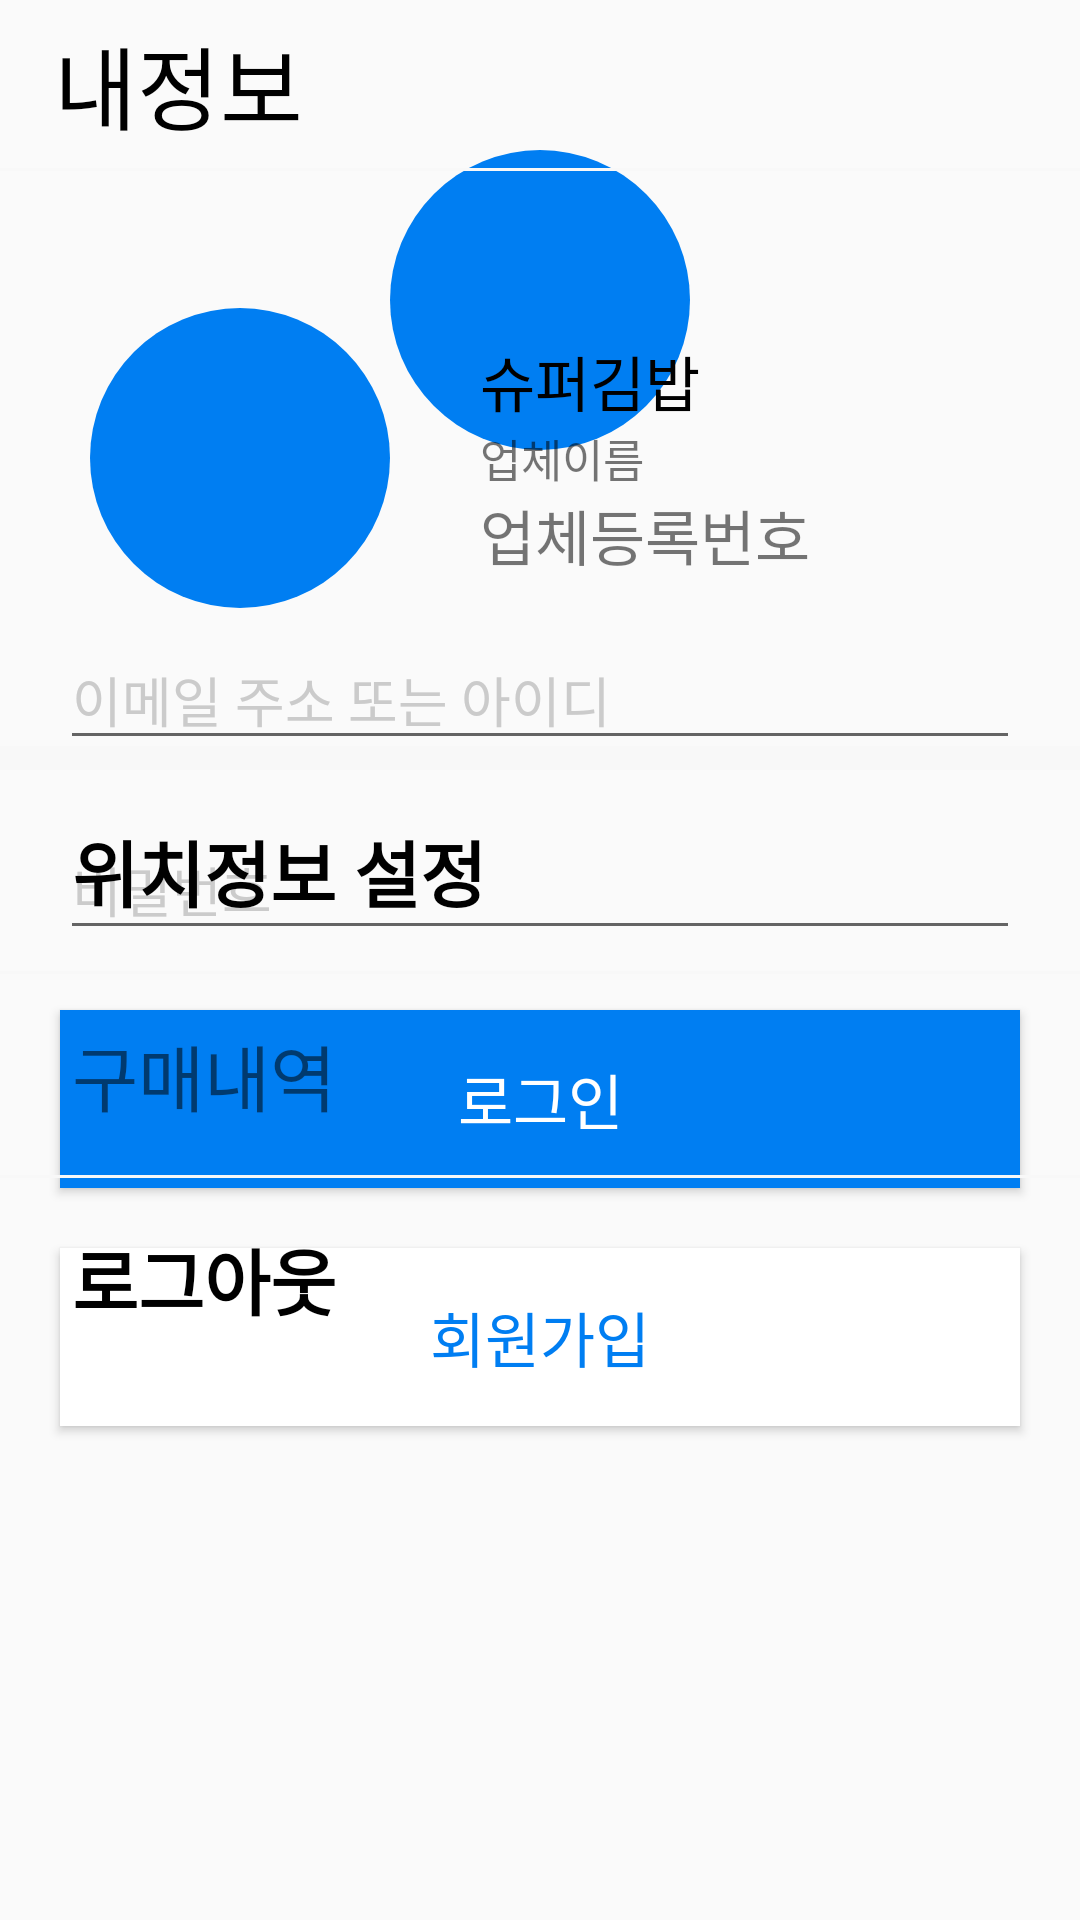

Here is an Android app screen rendered from its layout file. Give the layout XML and the strings, colors and styles it references.
<!-- AndroidManifest.xml: application theme Theme.Toktok -->
<!-- res/layout/fragment_info.xml -->
<?xml version="1.0" encoding="utf-8"?>
<androidx.constraintlayout.widget.ConstraintLayout xmlns:android="http://schemas.android.com/apk/res/android"
    xmlns:app="http://schemas.android.com/apk/res-auto"
    xmlns:tools="http://schemas.android.com/tools"
    android:layout_width="match_parent"
    android:layout_height="match_parent"
    tools:context=".ui.info.InfoFragment">

    <LinearLayout
        android:id="@+id/ll_login_view"
        android:layout_width="0dp"
        android:layout_height="0dp"
        android:orientation="vertical"
        app:layout_constraintBottom_toBottomOf="parent"
        app:layout_constraintLeft_toLeftOf="parent"
        app:layout_constraintRight_toRightOf="parent"
        app:layout_constraintTop_toTopOf="parent">

        <ImageView
            android:layout_width="wrap_content"
            android:layout_height="wrap_content"
            android:layout_gravity="center_horizontal"
            android:layout_margin="50dp"
            app:srcCompat="@drawable/shape" />

        <LinearLayout
            android:layout_width="match_parent"
            android:layout_height="0dp"
            android:layout_weight="1"
            android:orientation="vertical">

            <EditText
                android:id="@+id/et_account"
                android:layout_width="match_parent"
                android:layout_height="wrap_content"
                android:layout_marginHorizontal="20dp"
                android:layout_marginVertical="10dp"
                android:hint="이메일 주소 또는 아이디"
                android:inputType="text"
                android:textColorHint="@color/login_edit_text_hint_color" />

            <EditText
                android:id="@+id/et_password"
                android:layout_width="match_parent"
                android:layout_height="wrap_content"
                android:layout_marginHorizontal="20dp"
                android:layout_marginVertical="10dp"
                android:hint="비밀번호"
                android:inputType="textPassword"
                android:textColorHint="@color/login_edit_text_hint_color" />

            <Button
                android:id="@+id/sign_in"
                android:layout_width="match_parent"
                android:layout_height="wrap_content"
                android:layout_marginHorizontal="20dp"
                android:layout_marginVertical="10dp"
                android:background="@color/login_button_background_color"
                android:padding="15dp"
                android:text="로그인"
                android:textColor="@color/login_button_text_color"
                android:textSize="20dp" />

            <Button
                android:id="@+id/btn_sign_up"
                android:layout_width="match_parent"
                android:layout_height="wrap_content"
                android:layout_marginHorizontal="20dp"
                android:layout_marginVertical="10dp"
                android:background="@color/sign_button_background_color"
                android:padding="15dp"
                android:text="회원가입"
                android:textColor="@color/sign_button_text_color"
                android:textSize="20dp" />
        </LinearLayout>
    </LinearLayout>

    <androidx.constraintlayout.widget.ConstraintLayout
        android:id="@+id/ll_info_view"
        android:layout_width="0dp"
        android:layout_height="0dp"
        android:orientation="vertical"
        app:layout_constraintBottom_toBottomOf="parent"
        app:layout_constraintLeft_toLeftOf="parent"
        app:layout_constraintRight_toRightOf="parent"
        app:layout_constraintTop_toTopOf="parent">

        <LinearLayout
            android:id="@+id/ll_top"
            android:layout_width="match_parent"
            android:layout_height="56dp"
            android:orientation="horizontal"
            android:paddingHorizontal="18dp"
            app:layout_constraintLeft_toLeftOf="parent"
            app:layout_constraintRight_toRightOf="parent"
            app:layout_constraintTop_toTopOf="parent">

            <TextView
                android:layout_width="0dp"
                android:layout_height="match_parent"
                android:layout_gravity="center_vertical"
                android:layout_weight="1"
                android:gravity="center_vertical"
                android:text="@string/title_info"
                android:textColor="@color/main_title_text_color"
                android:textSize="30dp" />
        </LinearLayout>

        <View
            android:id="@+id/v_line"
            android:layout_width="match_parent"
            android:layout_height="1dp"
            android:background="@color/main_devide_line_view_color"
            app:layout_constraintLeft_toLeftOf="parent"
            app:layout_constraintRight_toRightOf="parent"
            app:layout_constraintTop_toBottomOf="@id/ll_top" />

        <LinearLayout
            android:layout_width="match_parent"
            android:layout_height="0dp"
            android:orientation="vertical"
            app:layout_constraintBottom_toBottomOf="parent"
            app:layout_constraintTop_toBottomOf="@id/v_line">

            <LinearLayout
                android:layout_width="match_parent"
                android:layout_height="0dp"
                android:layout_weight="1"
                android:orientation="horizontal">

                <ImageView
                    android:layout_width="wrap_content"
                    android:layout_height="wrap_content"
                    android:layout_gravity="left|center_vertical"
                    android:layout_margin="30dp"
                    app:srcCompat="@drawable/shape_info" />

                <LinearLayout
                    android:layout_width="0dp"
                    android:layout_height="match_parent"
                    android:layout_weight="1"
                    android:gravity="center_vertical"
                    android:orientation="vertical">

                    <TextView
                        android:layout_width="match_parent"
                        android:layout_height="wrap_content"
                        android:text="슈퍼김밥"
                        android:textColor="@color/black"
                        android:textSize="20dp" />

                    <TextView
                        android:layout_width="match_parent"
                        android:layout_height="wrap_content"
                        android:text="업체이름"
                        android:textSize="15dp" />

                    <TextView
                        android:layout_width="match_parent"
                        android:layout_height="wrap_content"
                        android:text="업체등록번호"
                        android:textSize="20dp" />
                </LinearLayout>

            </LinearLayout>

            <View
                android:layout_width="match_parent"
                android:layout_height="8dp"
                android:background="@color/main_devide_line_view_color" />

            <LinearLayout
                android:layout_width="match_parent"
                android:layout_height="0dp"
                android:layout_weight="2"
                android:orientation="vertical">

                <LinearLayout
                    android:id="@+id/ll_modify_info"
                    android:layout_width="match_parent"
                    android:layout_height="wrap_content"
                    android:orientation="horizontal">

                    <TextView
                        android:layout_width="wrap_content"
                        android:layout_height="match_parent"
                        android:layout_gravity="left"
                        android:layout_marginLeft="24dp"
                        android:gravity="center"
                        android:paddingVertical="16dp"
                        android:text="위치정보 설정"
                        android:textColor="@color/black"
                        android:textSize="24dp"
                        android:textStyle="bold" />

                </LinearLayout>

                <View
                    android:layout_width="match_parent"
                    android:layout_height="1dp"
                    android:background="@color/main_devide_line_view_color" />

                <LinearLayout
                    android:layout_width="match_parent"
                    android:layout_height="wrap_content"
                    android:orientation="horizontal">

                    <TextView
                        android:layout_width="wrap_content"
                        android:layout_height="match_parent"
                        android:layout_gravity="left"
                        android:layout_marginLeft="24dp"
                        android:gravity="center"
                        android:paddingVertical="16dp"
                        android:text="구매내역"
                        android:textSize="24dp" />

                </LinearLayout>

                <View
                    android:layout_width="match_parent"
                    android:layout_height="1dp"
                    android:background="@color/main_devide_line_view_color" />

                <LinearLayout
                    android:id="@+id/ll_btn_logout"
                    android:layout_width="match_parent"
                    android:layout_height="wrap_content"
                    android:orientation="horizontal">

                    <TextView
                        android:layout_width="wrap_content"
                        android:layout_height="match_parent"
                        android:layout_gravity="left"
                        android:layout_marginLeft="24dp"
                        android:gravity="center"
                        android:paddingVertical="16dp"
                        android:text="로그아웃"
                        android:textColor="@color/black"
                        android:textSize="24dp"
                        android:textStyle="bold" />
                </LinearLayout>
            </LinearLayout>
        </LinearLayout>
    </androidx.constraintlayout.widget.ConstraintLayout>

</androidx.constraintlayout.widget.ConstraintLayout>
<!-- resources referenced by this layout -->
<resources>
  <color name="black">#FF000000</color>
  <color name="login_button_background_color">#FF007EF2</color>
  <color name="login_button_text_color">#FFFFFFFF</color>
  <color name="login_edit_text_hint_color">#FFCBCBCB</color>
  <color name="main_devide_line_view_color">#FFF8F8F8</color>
  <color name="main_title_text_color">#FF000000</color>
  <color name="sign_button_background_color">#FFFFFFFF</color>
  <color name="sign_button_text_color">#FF007EF2</color>
  <!-- drawable shape (drawable) -->
  <?xml version="1.0" encoding="utf-8"?>
  <shape xmlns:android="http://schemas.android.com/apk/res/android" android:shape="oval">
      <solid android:color="#007EF2"/>
      <size android:width="150dp" android:height="150dp"/>
  </shape>
  <!-- drawable shape_info (drawable) -->
  <?xml version="1.0" encoding="utf-8"?>
  <shape xmlns:android="http://schemas.android.com/apk/res/android" android:shape="oval">
      <solid android:color="#007EF2"/>
      <size android:width="100dp" android:height="100dp"/>
  </shape>
  <string name="title_info">내정보</string>
  <style name="Theme.Toktok" parent="Theme.AppCompat.Light.NoActionBar">
          
          <item name="colorPrimary">@color/purple_500</item>
          <item name="colorPrimaryDark">@color/purple_700</item>
          <item name="colorAccent">@color/teal_200</item>
          
      </style>
  <color name="purple_500">#FF6200EE</color>
  <color name="purple_700">#FF3700B3</color>
  <color name="teal_200">#FF03DAC5</color>
</resources>
